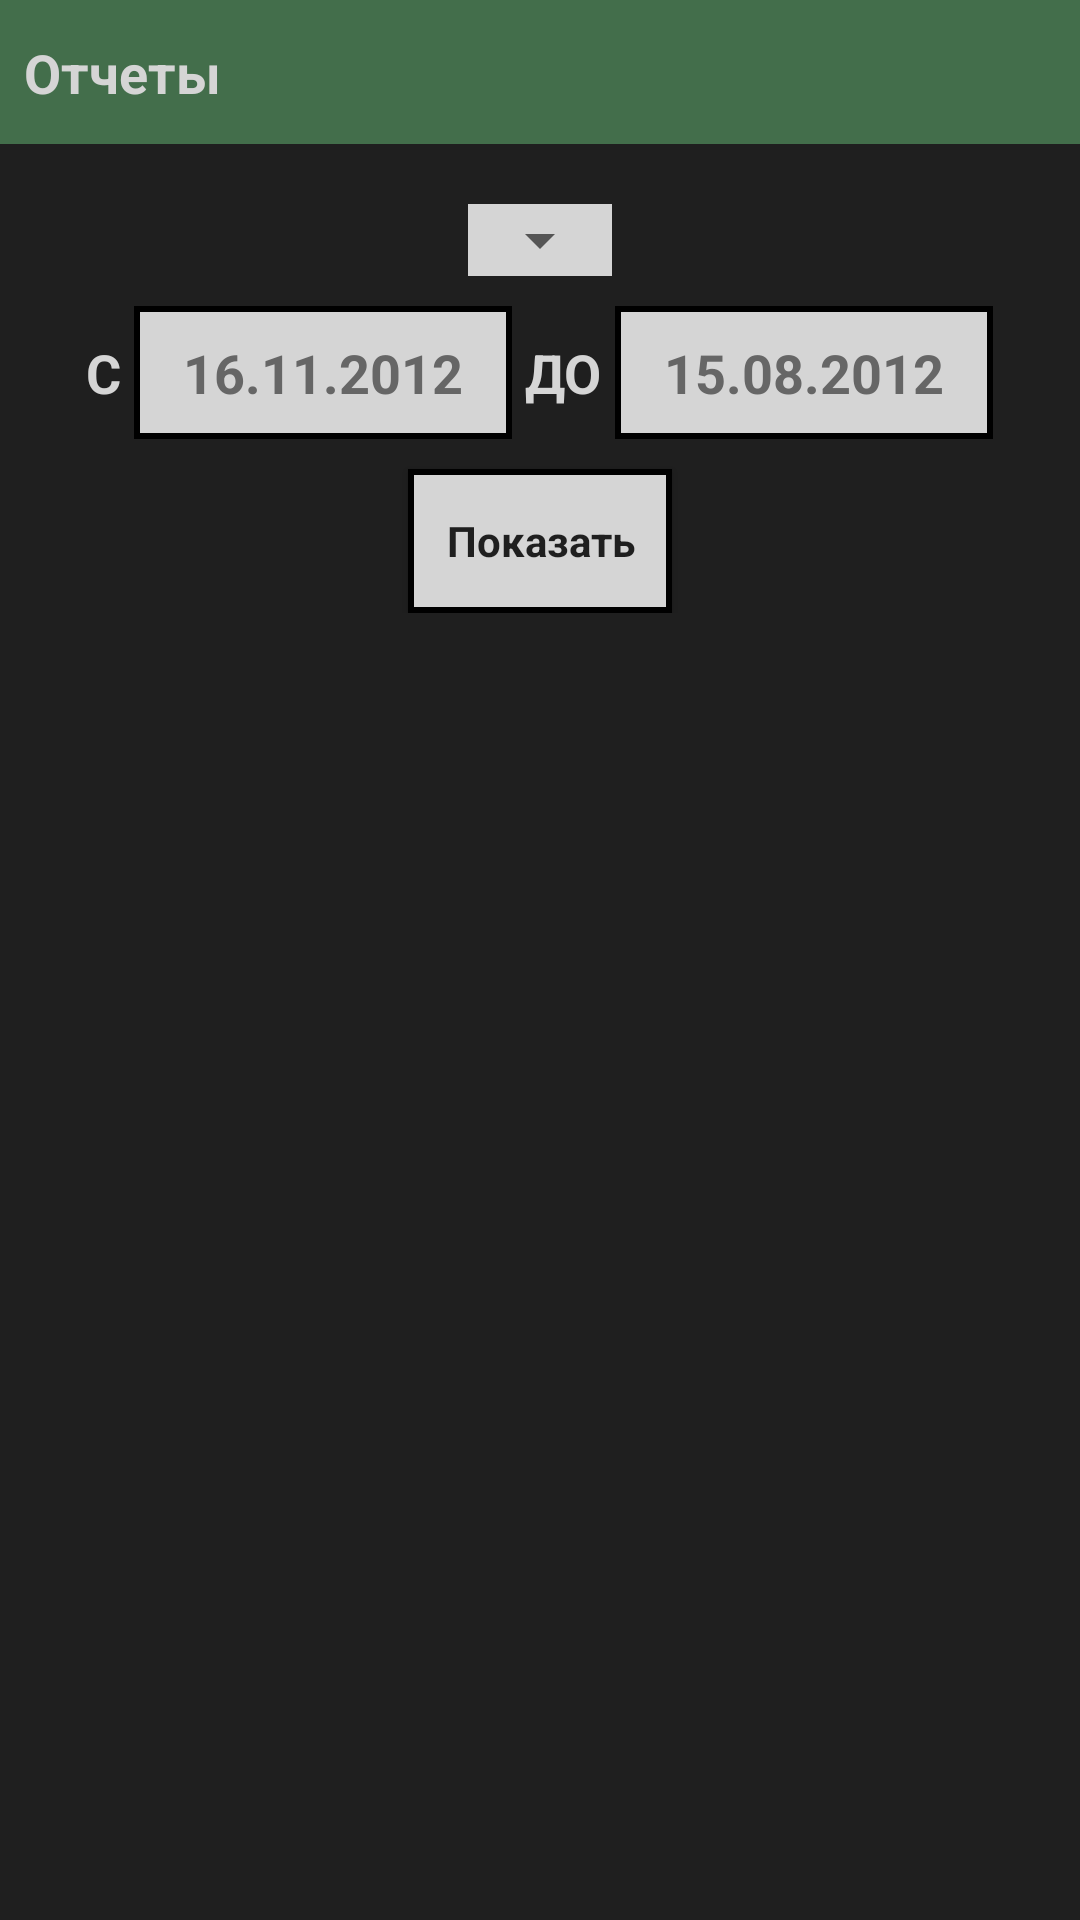

Write the Android layout XML for this screen, with the resource values it uses.
<!-- AndroidManifest.xml: application theme AppTheme -->
<!-- res/layout/fragment_reports.xml -->
<?xml version="1.0" encoding="utf-8"?>
<LinearLayout xmlns:android="http://schemas.android.com/apk/res/android"
    xmlns:app="http://schemas.android.com/apk/res-auto"
    xmlns:tools="http://schemas.android.com/tools"
    android:layout_width="match_parent"
    android:layout_height="match_parent"
    android:background="@color/darkBackground"
    android:orientation="vertical">

    <androidx.constraintlayout.widget.ConstraintLayout
        android:layout_width="match_parent"
        android:layout_height="wrap_content"
        android:background="@color/colorAccent">

        <TextView
            android:layout_width="wrap_content"
            android:layout_height="wrap_content"
            android:layout_marginStart="8dp"
            android:layout_marginTop="12dp"
            android:fontFamily="sans-serif"
            android:text="Отчеты"
            android:textAllCaps="false"
            android:textColor="@color/lightText"
            android:textSize="18sp"
            android:textStyle="bold"
            app:layout_constraintStart_toStartOf="parent"
            app:layout_constraintTop_toTopOf="parent" />

        <Button
            android:layout_width="wrap_content"
            android:layout_height="wrap_content"
            android:layout_marginEnd="8dp"
            android:layout_weight="1"
            android:fontFamily="sans-serif"
            android:text="Корзина"
            android:textColor="@android:color/black"
            android:textStyle="bold"
            android:visibility="invisible"
            app:layout_constraintEnd_toEndOf="parent"
            app:layout_constraintTop_toTopOf="parent" />
    </androidx.constraintlayout.widget.ConstraintLayout>

    <LinearLayout
        android:layout_width="match_parent"
        android:layout_height="wrap_content"
        android:orientation="vertical"
        android:paddingTop="20dp">

        <FrameLayout
            android:layout_width="wrap_content"
            android:layout_height="wrap_content"
            android:layout_gravity="center"
            android:background="@color/lightText">

            <Spinner
                android:id="@+id/spinner_reports"
                android:layout_width="wrap_content"
                android:layout_height="wrap_content"
                android:layout_gravity="center"
                android:textAlignment="center"
                android:textColor="@color/lightText" />
        </FrameLayout>

        <LinearLayout
            android:layout_width="match_parent"
            android:layout_height="wrap_content"
            android:layout_marginTop="10dp"
            android:gravity="center"
            android:orientation="horizontal">

            <TextView
                android:layout_width="wrap_content"
                android:layout_height="wrap_content"
                android:fontFamily="sans-serif"
                android:text="С "
                android:textAllCaps="false"
                android:textColor="@color/lightText"
                android:textSize="18sp"
                android:textStyle="bold" />

            <EditText
                android:id="@+id/eTxt_reports_StartDate"
                android:layout_width="wrap_content"
                android:layout_height="wrap_content"
                android:background="@drawable/style_for_edittext"
                android:ems="6"
                android:fontFamily="sans-serif"
                android:hint="16.11.2012"
                android:inputType="date"
                android:paddingLeft="10dp"
                android:paddingTop="10dp"
                android:paddingEnd="10dp"
                android:paddingRight="10dp"
                android:paddingBottom="10dp"
                android:textAlignment="center"
                android:textColor="@color/darkText"
                android:textColorHint="@color/darkHint"
                android:textStyle="bold" />

            <TextView
                android:layout_width="wrap_content"
                android:layout_height="wrap_content"
                android:fontFamily="sans-serif"
                android:text=" ДО "
                android:textAllCaps="false"
                android:textColor="@color/lightText"
                android:textSize="18sp"
                android:textStyle="bold" />

            <EditText
                android:id="@+id/eTxt_reports_EndDate"
                android:layout_width="wrap_content"
                android:layout_height="wrap_content"
                android:background="@drawable/style_for_edittext"
                android:ems="6"
                android:fontFamily="sans-serif"
                android:hint="15.08.2012"
                android:inputType="date"
                android:paddingLeft="10dp"
                android:paddingTop="10dp"
                android:paddingEnd="10dp"
                android:paddingRight="10dp"
                android:paddingBottom="10dp"
                android:textAlignment="center"
                android:textColor="@color/darkText"
                android:textColorHint="@color/darkHint"
                android:textStyle="bold" />

        </LinearLayout>

        <Button
            android:id="@+id/btn_reports_go"
            android:layout_width="wrap_content"
            android:layout_height="wrap_content"
            android:layout_gravity="center"
            android:layout_marginTop="10dp"
            android:background="@drawable/style_for_buttons"
            android:fontFamily="sans-serif"
            android:text="Показать"
            android:textAllCaps="false"
            android:textColor="@color/darkText"
            android:textStyle="bold" />

    </LinearLayout>

</LinearLayout>
<!-- resources referenced by this layout -->
<resources>
  <color name="colorAccent">#436E4B</color>
  <color name="darkBackground">#1F1F1F</color>
  <color name="darkHint">#666666</color>
  <color name="darkText">#1F1F1F</color>
  <color name="lightText">#D5D5D5</color>
  <!-- drawable style_for_buttons (drawable) -->
  <?xml version="1.0" encoding="utf-8"?>
  <selector xmlns:android="http://schemas.android.com/apk/res/android">
      <item android:state_pressed="true" >
          <shape android:shape="rectangle"  >
              <corners android:radius="0dp" />
              <stroke android:width="2dp" android:color="#000000" />
              <solid android:color="@color/colorAccent" />
          </shape>
      </item>
      <item android:state_focused="true">
          <shape android:shape="rectangle"  >
              <corners android:radius="0dp" />
              <stroke android:width="2dp" android:color="#000000" />
              <solid android:color="@color/colorAccent" />
          </shape>
      </item>
      <item>
          <shape android:shape="rectangle"  >
              <corners android:radius="0dp" />
              <stroke android:width="2dp" android:color="#000000" />
  
              <solid android:color="@color/lightText" />
          </shape>
      </item>
  </selector>
  <!-- drawable style_for_edittext (drawable) -->
  <?xml version="1.0" encoding="utf-8"?>
  <selector xmlns:android="http://schemas.android.com/apk/res/android">
      <item android:state_pressed="true" >
          <shape android:shape="rectangle"  >
              <corners android:radius="0dp" />
              <stroke android:width="2dip" android:color="#000000" />
              <solid android:color="@color/colorAccent"/>
          </shape>
      </item>
      <item android:state_focused="true">
          <shape android:shape="rectangle"  >
              <corners android:radius="0dp" />
              <stroke android:width="2dip" android:color="#000000" />
              <solid android:color="@color/lightBackground"/>
          </shape>
      </item>
      <item>
          <shape android:shape="rectangle"  >
              <corners android:radius="0dp" />
              <stroke android:width="2dp" android:color="#000000" />
              <solid android:color="@color/lightBackground"/>
          </shape>
      </item>
  </selector>
  <style name="AppTheme" parent="Theme.AppCompat.Light">
          
          
          <item name="colorPrimary">@color/colorPrimary</item>
          <item name="colorPrimaryDark">@color/colorPrimaryDark</item>
          <item name="colorAccent">@color/colorAccent</item>
  
      </style>
  <color name="lightBackground">#D5D5D5</color>
  <color name="colorPrimary">#D5D5D5</color>
  <color name="colorPrimaryDark">#000000</color>
</resources>
